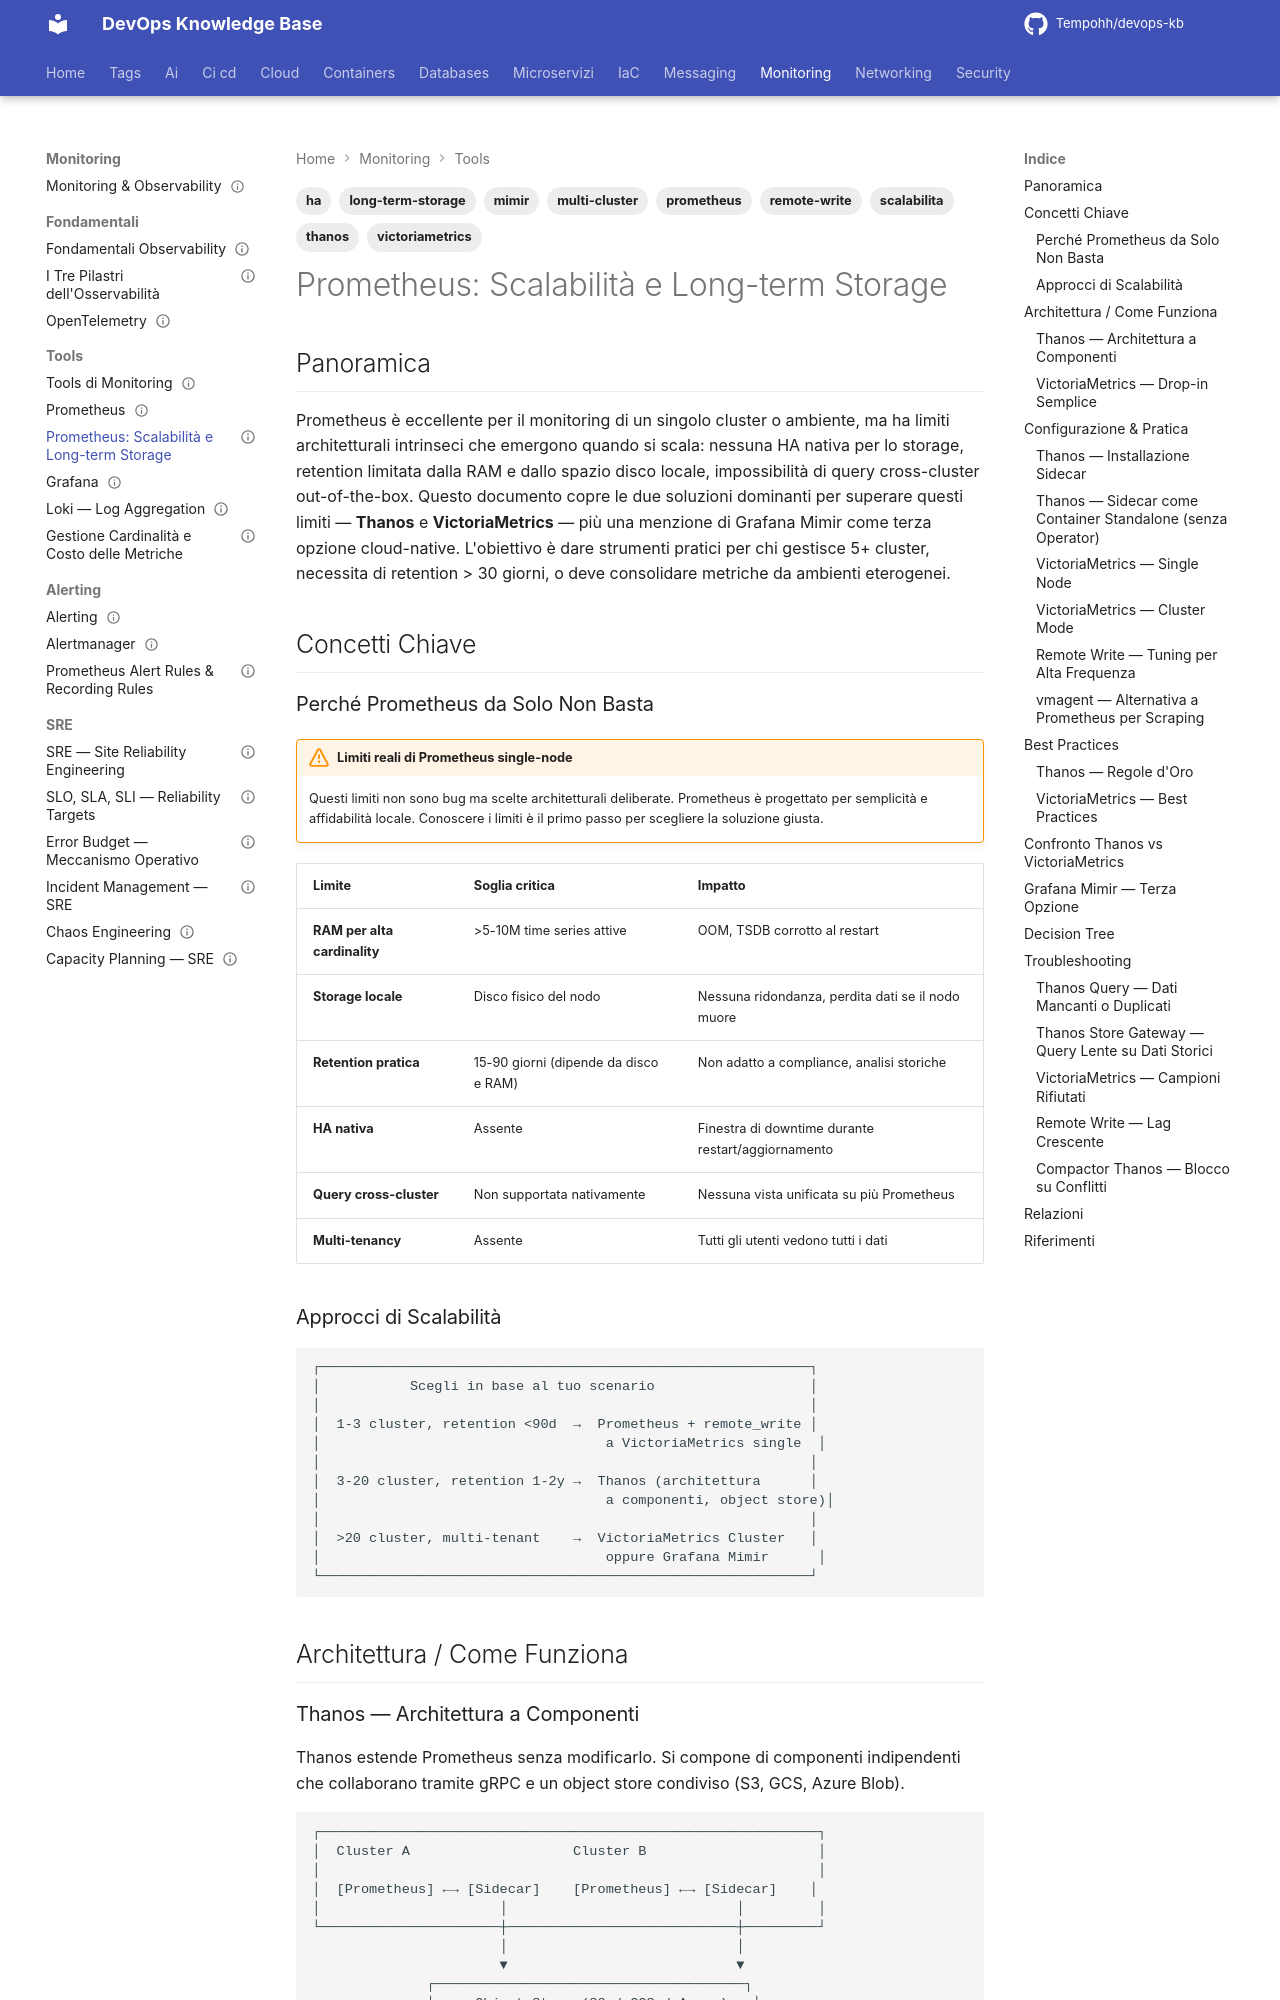

repository: Tempohh/devops-kb · page: monitoring/tools/prometheus-scalabilita/index.html · generator: mkdocs

---
title: "Prometheus: Scalabilità e Long-term Storage"
slug: prometheus-scalabilita
category: monitoring
tags: [prometheus, thanos, victoriametrics, mimir, scalabilita, long-term-storage, ha, multi-cluster, remote-write]
search_keywords: [prometheus scalabilità, prometheus ha, prometheus alta disponibilità, thanos, victoriametrics, grafana mimir, cortex, long-term storage, metriche lungo termine, multi-cluster monitoring, remote write, prometheus limiti, cardinality, tsdb limiti, object storage metriche, prometheus federation, thanos sidecar, thanos query, thanos store gateway, thanos compactor, thanos ruler, victoriametrics cluster, vmagent, vmcluster, prometheus beyond single node, prometheus retention, prometheus scalable, prometheus 10 cluster, prometheus distributed, time series database scalabile]
parent: monitoring/tools/_index
related: [monitoring/tools/prometheus, monitoring/tools/grafana, monitoring/alerting/alertmanager, monitoring/fondamentali/opentelemetry]
official_docs: https://thanos.io/tip/thanos/getting-started.md/
status: complete
difficulty: advanced
last_updated: 2026-04-04
---

# Prometheus: Scalabilità e Long-term Storage

## Panoramica

Prometheus è eccellente per il monitoring di un singolo cluster o ambiente, ma ha limiti architetturali intrinseci che emergono quando si scala: nessuna HA nativa per lo storage, retention limitata dalla RAM e dallo spazio disco locale, impossibilità di query cross-cluster out-of-the-box. Questo documento copre le due soluzioni dominanti per superare questi limiti — **Thanos** e **VictoriaMetrics** — più una menzione di Grafana Mimir come terza opzione cloud-native. L'obiettivo è dare strumenti pratici per chi gestisce 5+ cluster, necessita di retention > 30 giorni, o deve consolidare metriche da ambienti eterogenei.

## Concetti Chiave

### Perché Prometheus da Solo Non Basta

!!! warning "Limiti reali di Prometheus single-node"
    Questi limiti non sono bug ma scelte architetturali deliberate. Prometheus è progettato per semplicità e affidabilità locale. Conoscere i limiti è il primo passo per scegliere la soluzione giusta.

| Limite | Soglia critica | Impatto |
|--------|---------------|---------|
| **RAM per alta cardinality** | >5-10M time series attive | OOM, TSDB corrotto al restart |
| **Storage locale** | Disco fisico del nodo | Nessuna ridondanza, perdita dati se il nodo muore |
| **Retention pratica** | 15-90 giorni (dipende da disco e RAM) | Non adatto a compliance, analisi storiche |
| **HA nativa** | Assente | Finestra di downtime durante restart/aggiornamento |
| **Query cross-cluster** | Non supportata nativamente | Nessuna vista unificata su più Prometheus |
| **Multi-tenancy** | Assente | Tutti gli utenti vedono tutti i dati |
